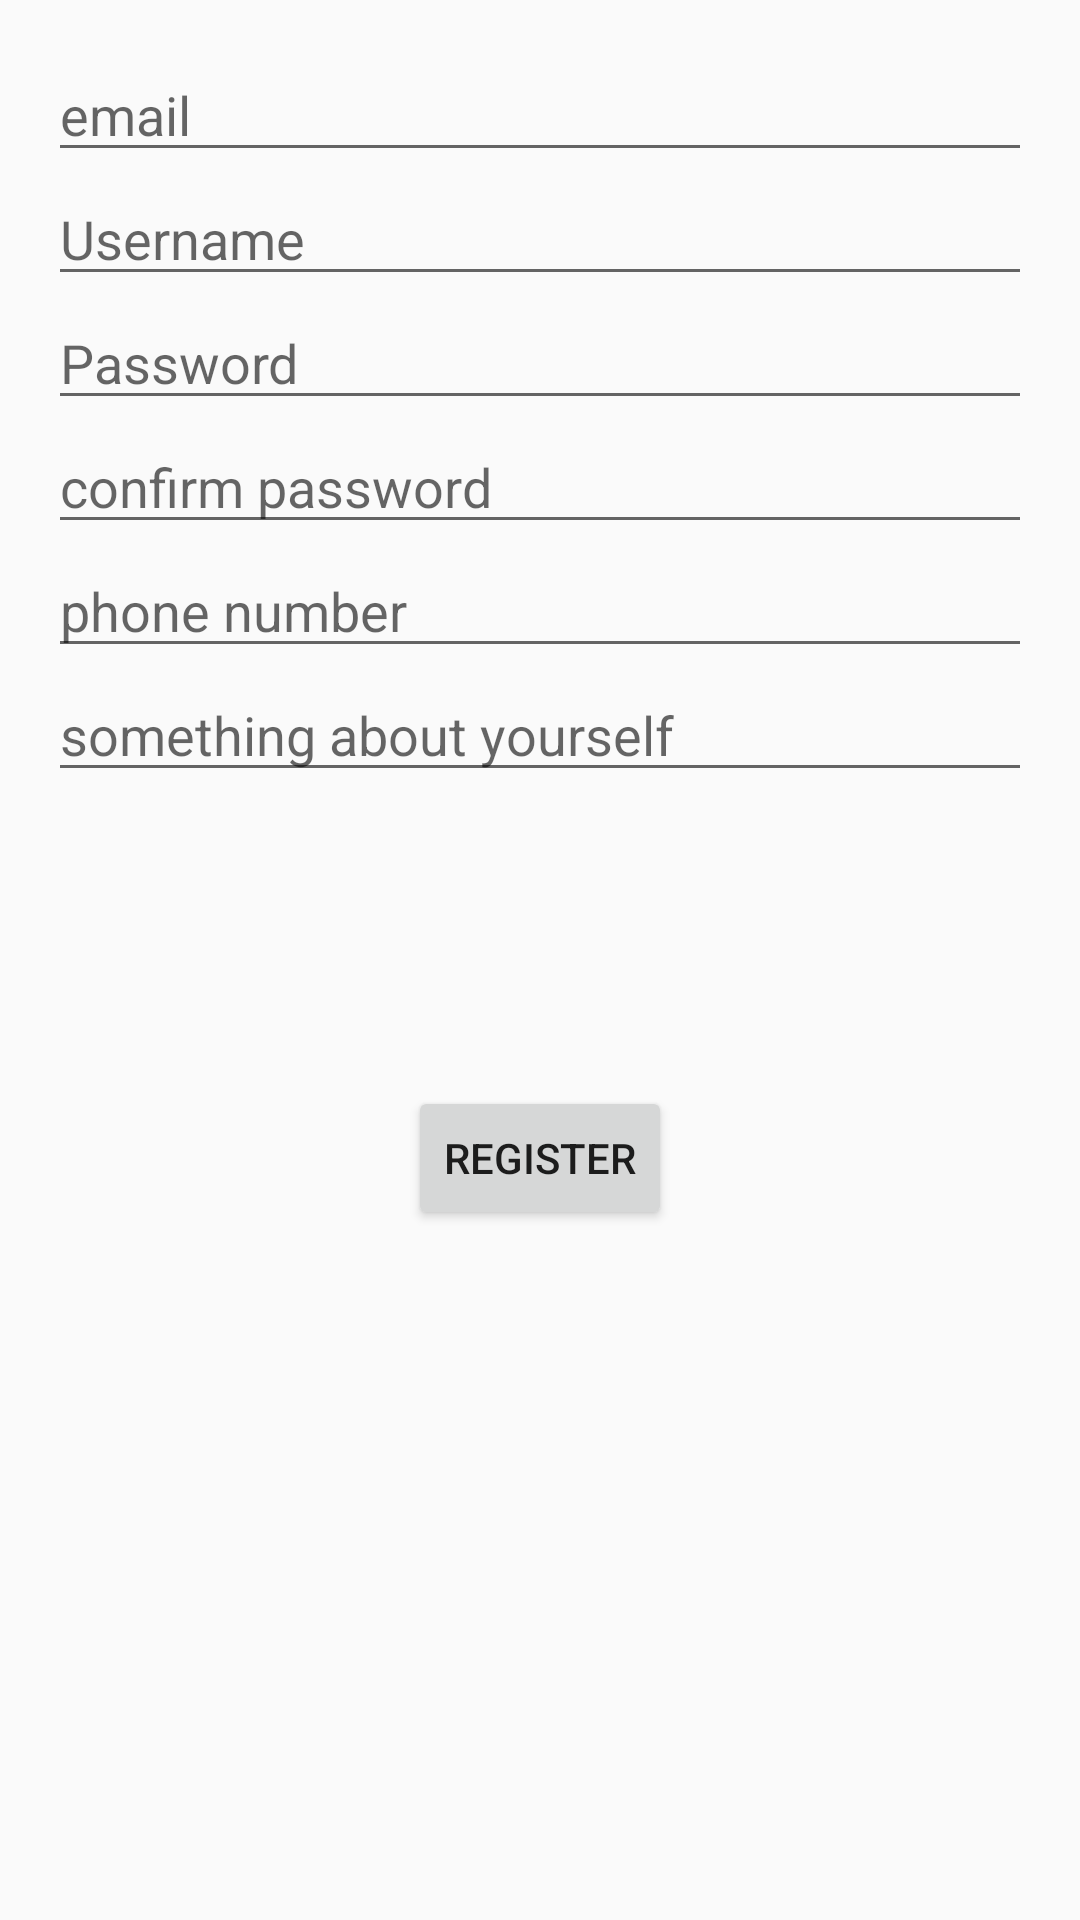

Produce the Android XML layout that renders to this screen, including the resource entries it uses.
<!-- AndroidManifest.xml: application theme Theme.AppCompat.Light -->
<!-- res/layout/activity_signup.xml -->
<?xml version="1.0" encoding="utf-8"?>
<RelativeLayout xmlns:android="http://schemas.android.com/apk/res/android"
    android:layout_width="match_parent"
    android:layout_height="match_parent"
    xmlns:tools="http://schemas.android.com/tools"
    android:padding="@dimen/activity_horizontal_margin"
    tools:context="com.example.anitesh.photocon.UploadFragment">

    <EditText
        android:layout_width="wrap_content"
        android:layout_height="wrap_content"
        android:inputType="textPersonName"
        android:ems="10"
        android:id="@+id/email1"
        android:layout_alignParentTop="true"
        android:layout_alignParentLeft="true"
        android:layout_alignParentStart="true"
        android:layout_alignParentRight="true"
        android:layout_alignParentEnd="true"
        android:hint="email" />

    <EditText
        android:layout_width="wrap_content"
        android:layout_height="wrap_content"
        android:id="@+id/etUsername"
        android:layout_below="@+id/email1"
        android:layout_alignParentLeft="true"
        android:layout_alignParentStart="true"
        android:layout_alignParentRight="true"
        android:layout_alignParentEnd="true"
        android:hint="Username" />

    <EditText
        android:layout_width="wrap_content"
        android:layout_height="wrap_content"
        android:inputType="textPassword"
        android:ems="10"
        android:id="@+id/etPassword"
        android:layout_below="@+id/etUsername"
        android:layout_alignParentLeft="true"
        android:layout_alignParentStart="true"
        android:layout_alignParentRight="true"
        android:layout_alignParentEnd="true"
        android:hint="Password" />

    <Button
        android:layout_width="wrap_content"
        android:layout_height="wrap_content"
        android:text="Register"
        android:id="@+id/bRegister"
        android:layout_marginTop="98dp"
        android:layout_below="@+id/biodata"
        android:layout_centerHorizontal="true" />

    <EditText
        android:layout_width="match_parent"
        android:layout_height="wrap_content"
        android:inputType="textPassword"
        android:ems="10"
        android:layout_below="@+id/etPassword"
        android:id="@+id/confirm_password"
        android:layout_alignParentEnd="true"
        android:hint="confirm password" />

    <EditText
        android:layout_width="match_parent"
        android:layout_height="wrap_content"
        android:inputType="number"
        android:ems="10"
        android:id="@+id/pnumber"
        android:hint="phone number"
        android:layout_below="@+id/confirm_password"
        android:layout_alignParentStart="true" />

    <EditText
        android:layout_width="match_parent"
        android:layout_height="wrap_content"
        android:inputType="textPersonName"
        android:ems="10"
        android:id="@+id/biodata"
        android:hint="something about yourself"
        android:layout_below="@+id/pnumber"
        android:layout_alignParentStart="true" />

</RelativeLayout>
<!-- resources referenced by this layout -->
<resources>
  <dimen name="activity_horizontal_margin">16dp</dimen>
</resources>
